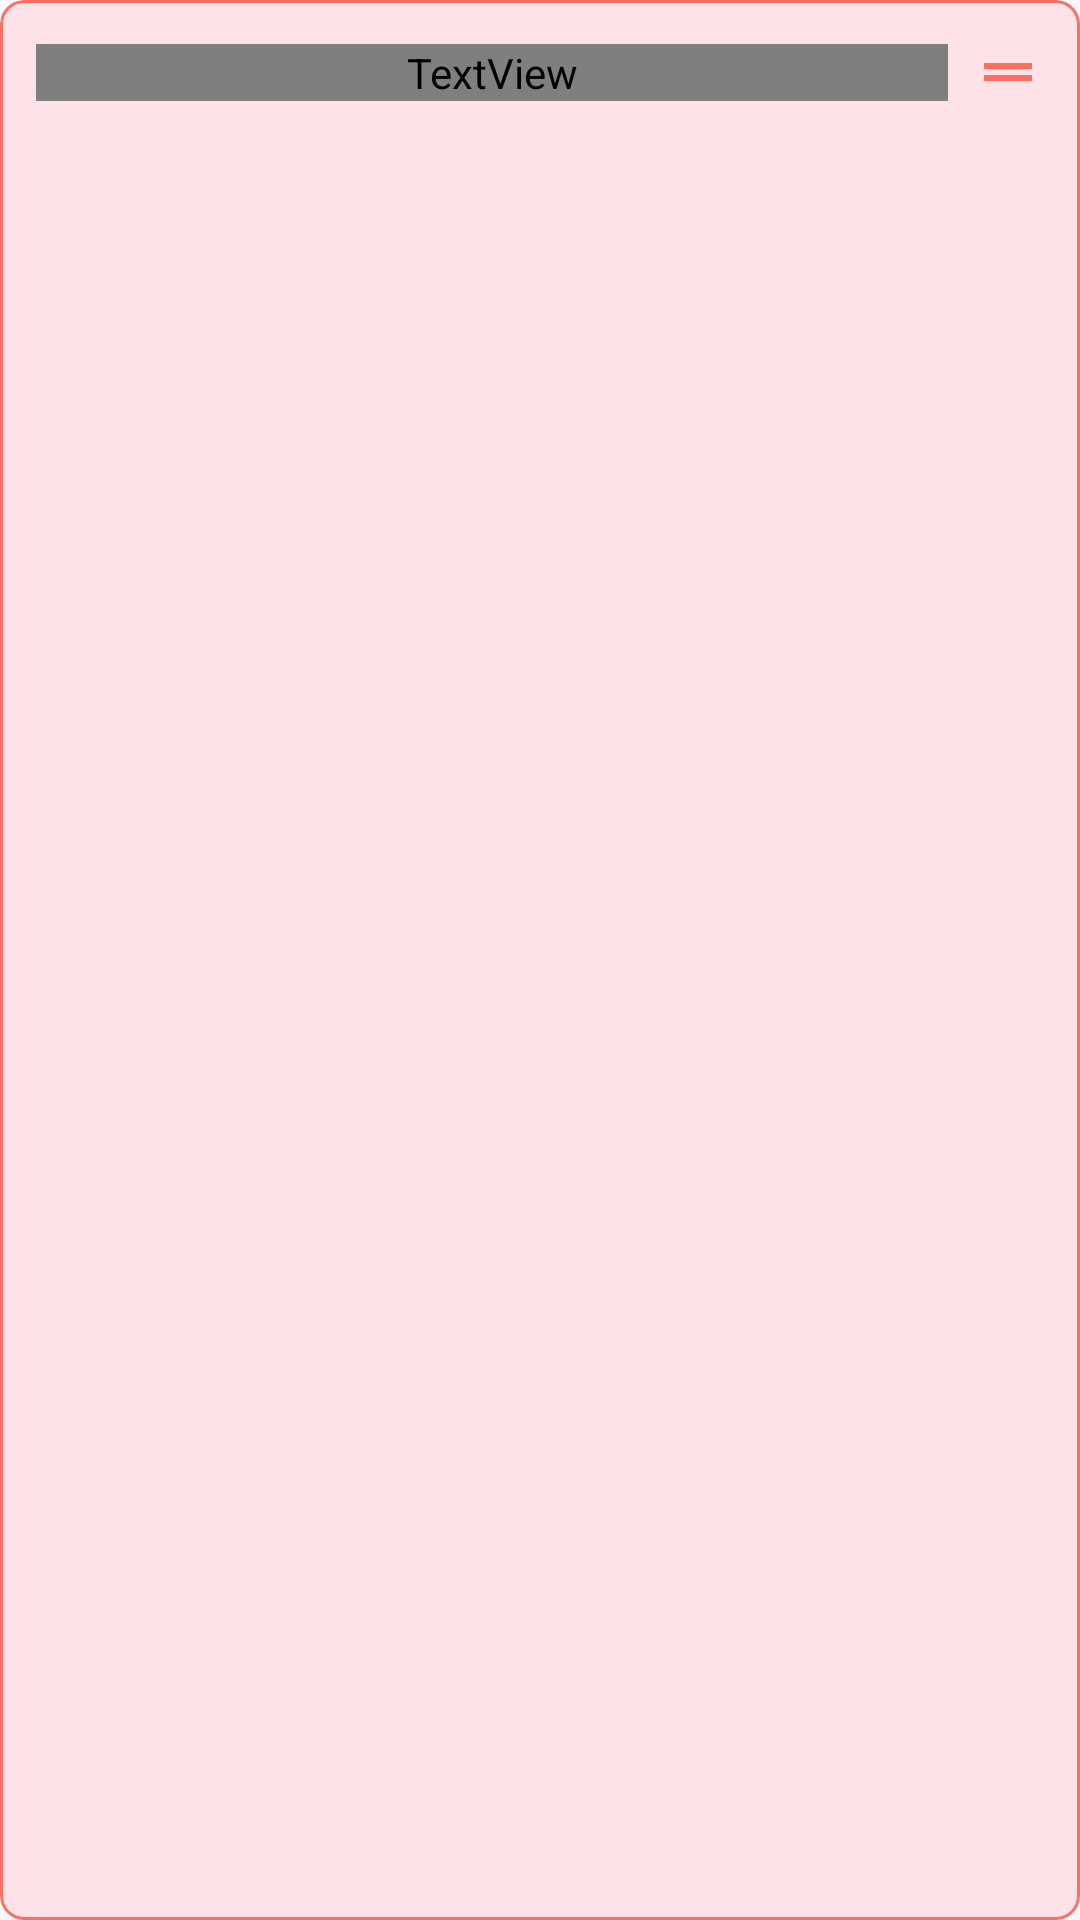

Layout XML and referenced resources for this Android screen:
<!-- AndroidManifest.xml: application theme Theme.MoodSong -->
<!-- res/layout/child_item_option.xml -->
<?xml version="1.0" encoding="utf-8"?>
<com.google.android.material.card.MaterialCardView xmlns:android="http://schemas.android.com/apk/res/android"
    xmlns:app="http://schemas.android.com/apk/res-auto"
    xmlns:tools="http://schemas.android.com/tools"
    android:layout_width="match_parent"
    android:layout_height="wrap_content"
    android:layout_marginHorizontal="15dp"
    android:layout_marginVertical="5dp"
    app:cardBackgroundColor="@color/prim_op15"
    app:cardCornerRadius="8dp"
    app:strokeColor="@color/prim">

    <androidx.constraintlayout.widget.ConstraintLayout
        android:layout_width="match_parent"
        android:layout_height="wrap_content"
        android:padding="12dp">

        <TextView
            android:id="@+id/nameTV"
            android:layout_width="0dp"
            android:layout_height="wrap_content"
            android:layout_marginEnd="8dp"
            android:fontFamily="@font/space_grotesk_semi_bold"
            android:textColor="@color/prim"
            android:textSize="16sp"
            app:layout_constraintBottom_toBottomOf="parent"
            app:layout_constraintEnd_toStartOf="@+id/dragIconIV"
            app:layout_constraintStart_toStartOf="parent"
            app:layout_constraintTop_toTopOf="parent"
            tools:text="Indie Rock" />

        <ImageView
            android:id="@+id/dragIconIV"
            android:layout_width="24dp"
            android:layout_height="24dp"
            android:src="@drawable/ic_drag"
            app:layout_constraintBottom_toBottomOf="parent"
            app:layout_constraintEnd_toEndOf="parent"
            app:layout_constraintTop_toTopOf="parent"
            app:tint="@color/prim" />

    </androidx.constraintlayout.widget.ConstraintLayout>

</com.google.android.material.card.MaterialCardView>
<!-- resources referenced by this layout -->
<resources>
  <color name="prim">#FF6F61</color>
  <color name="prim_op15">#26FF6F61</color>
  <!-- drawable ic_drag (drawable) -->
  <vector xmlns:android="http://schemas.android.com/apk/res/android"
      android:width="24dp"
      android:height="24dp"
      android:viewportWidth="960"
      android:viewportHeight="960">
    <path
        android:pathData="M160,600v-80h640v80L160,600ZM160,440v-80h640v80L160,440Z"
        android:fillColor="#ffffff"/>
  </vector>
  <style name="Theme.MoodSong" parent="Base.Theme.MoodSong" />
  <style name="Base.Theme.MoodSong" parent="Theme.Material3.DayNight.NoActionBar">
          
          
      </style>
</resources>
